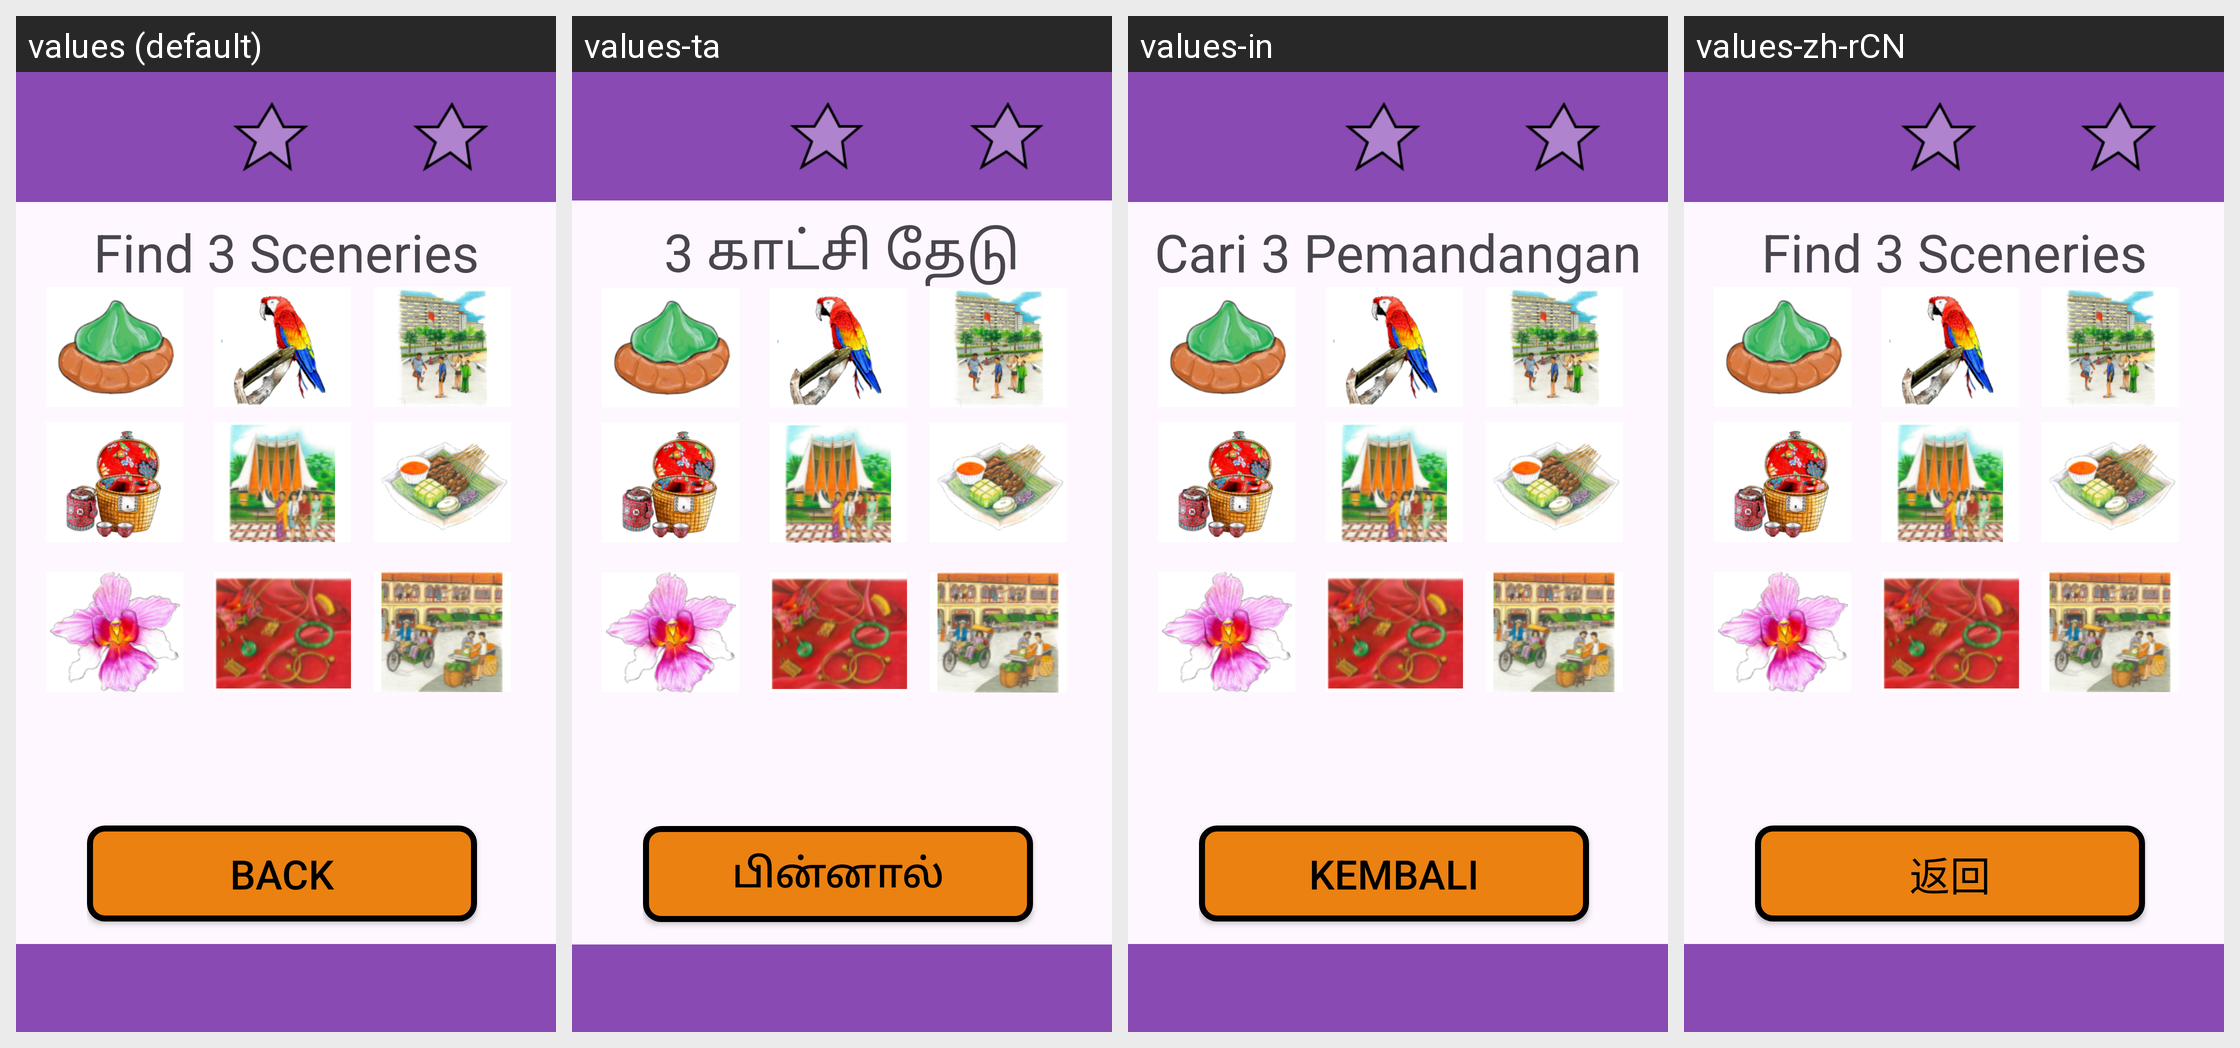

Strings drawn on this Android screen and how each of the app's shown locales translates them:
Android screen res/layout/activity_normal_game6.xml rendered under 4 locales, left to right: values (default), values-ta, values-in, values-zh-rCN. Device: Nexus 5 (rendered at 1080×1920; each locale shown at half size, 540×960, under a caption strip naming it); theme Theme.NostalgiaMatchingFYP2024.
Strings drawn on this screen, with the default value and each locale's value (text and hints the layout hard-codes, and strings that could not be matched under every locale, appear in the picture but are not listed):

Find3Scenery
  values: Find 3 Sceneries
  values-ta: 3 காட்சி தேடு
  values-in: Cari 3 Pemandangan
  values-zh-rCN: Find 3 Sceneries  [not translated; the default value is used]

back
  values: Back
  values-ta: பின்னால்
  values-in: Kembali
  values-zh-rCN: 返回
